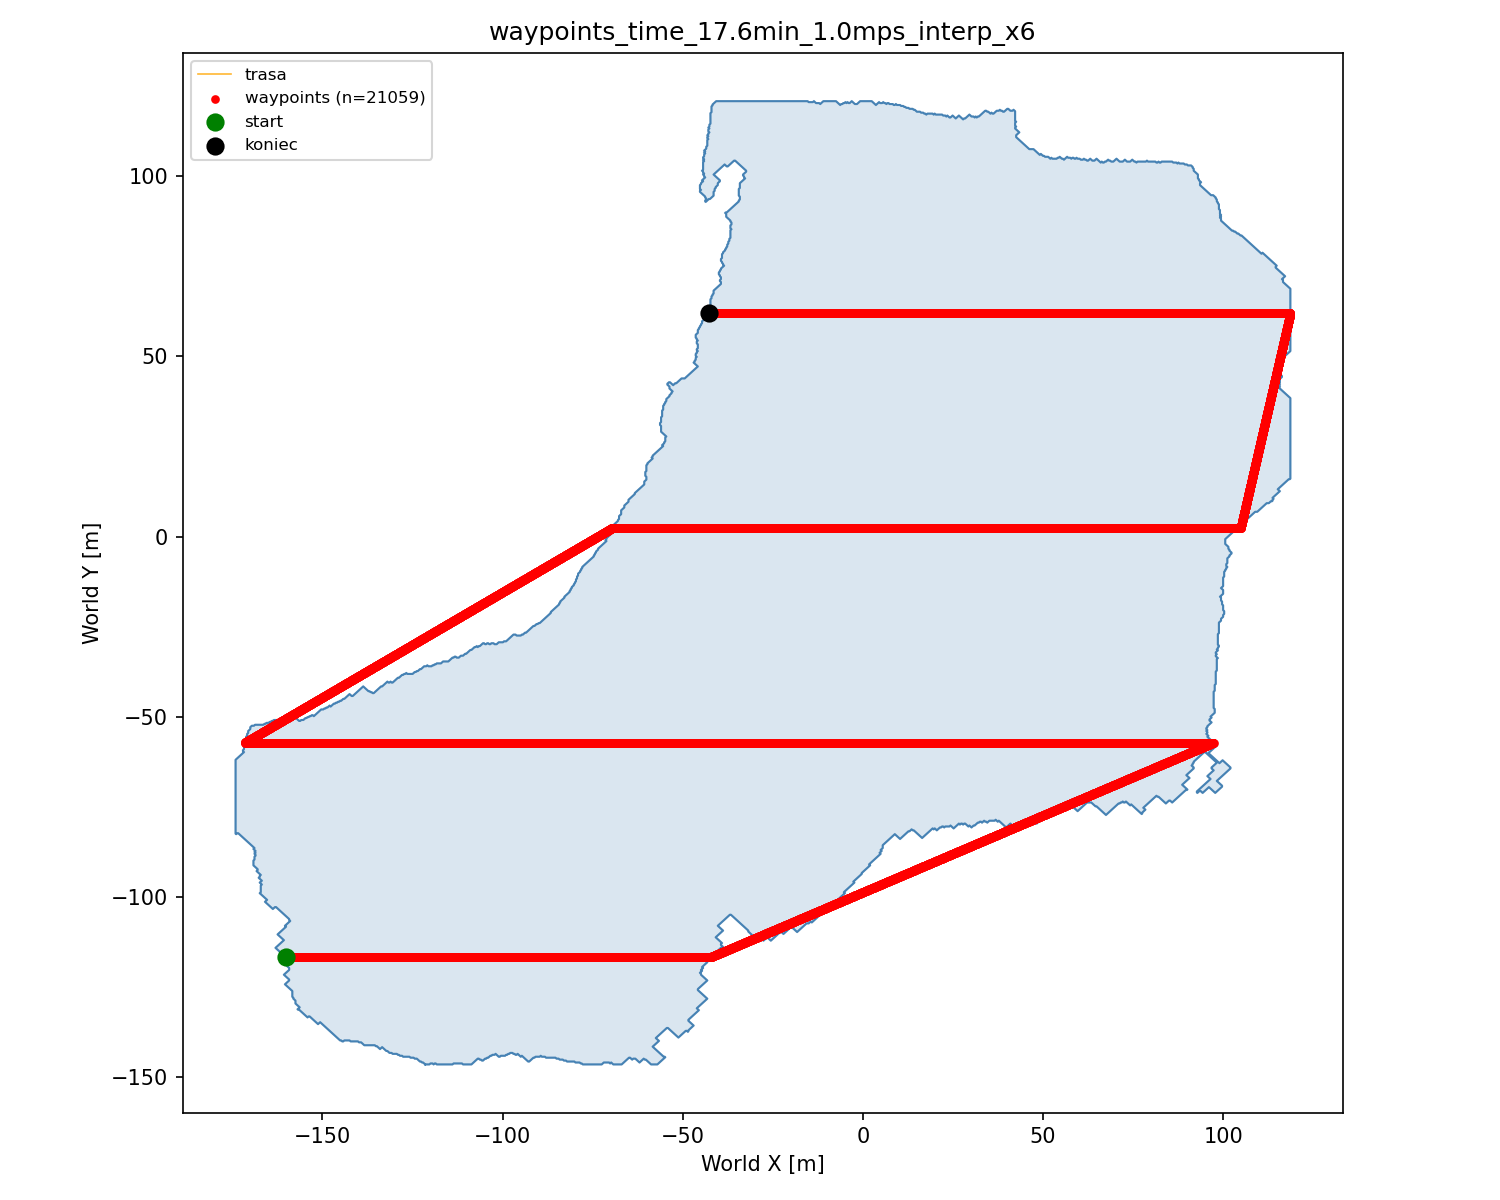

Source data for this figure (header and first rows):
idx, world_x, world_y, world_z
0, -160.2, 116.7, 0.0000
1, -160.1, 116.7, 0.0000
2, -160.1, 116.7, 0.0000
3, -160, 116.7, 0.0000
4, -160, 116.7, 0.0000
5, -159.9, 116.7, 0.0000
6, -159.9, 116.7, 0.0000
7, -159.8, 116.7, 0.0000
8, -159.8, 116.7, 0.0000
9, -159.7, 116.7, 0.0000
10, -159.7, 116.7, 0.0000
11, -159.6, 116.7, 0.0000
12, -159.6, 116.7, 0.0000
13, -159.5, 116.7, 0.0000
14, -159.5, 116.7, 0.0000
15, -159.4, 116.7, 0.0000
16, -159.4, 116.7, 0.0000
17, -159.3, 116.7, 0.0000
18, -159.3, 116.7, 0.0000
19, -159.2, 116.7, 0.0000
20, -159.2, 116.7, 0.0000
21, -159.1, 116.7, 0.0000
22, -159.1, 116.7, 0.0000
23, -159, 116.7, 0.0000
24, -159, 116.7, 0.0000
25, -158.9, 116.7, 0.0000
26, -158.9, 116.7, 0.0000
27, -158.8, 116.7, 0.0000
28, -158.8, 116.7, 0.0000
29, -158.7, 116.7, 0.0000
30, -158.7, 116.7, 0.0000
31, -158.6, 116.7, 0.0000
32, -158.6, 116.7, 0.0000
33, -158.5, 116.7, 0.0000
34, -158.5, 116.7, 0.0000
35, -158.4, 116.7, 0.0000
36, -158.4, 116.7, 0.0000
37, -158.3, 116.7, 0.0000
38, -158.3, 116.7, 0.0000
39, -158.2, 116.7, 0.0000
40, -158.2, 116.7, 0.0000
41, -158.1, 116.7, 0.0000
42, -158.1, 116.7, 0.0000
43, -158, 116.7, 0.0000
44, -158, 116.7, 0.0000
45, -157.9, 116.7, 0.0000
46, -157.9, 116.7, 0.0000
47, -157.8, 116.7, 0.0000
48, -157.8, 116.7, 0.0000
49, -157.7, 116.7, 0.0000
50, -157.7, 116.7, 0.0000
51, -157.6, 116.7, 0.0000
52, -157.6, 116.7, 0.0000
53, -157.5, 116.7, 0.0000
54, -157.5, 116.7, 0.0000
55, -157.4, 116.7, 0.0000
56, -157.4, 116.7, 0.0000
57, -157.3, 116.7, 0.0000
58, -157.3, 116.7, 0.0000
59, -157.2, 116.7, 0.0000
... 20,999 more rows
